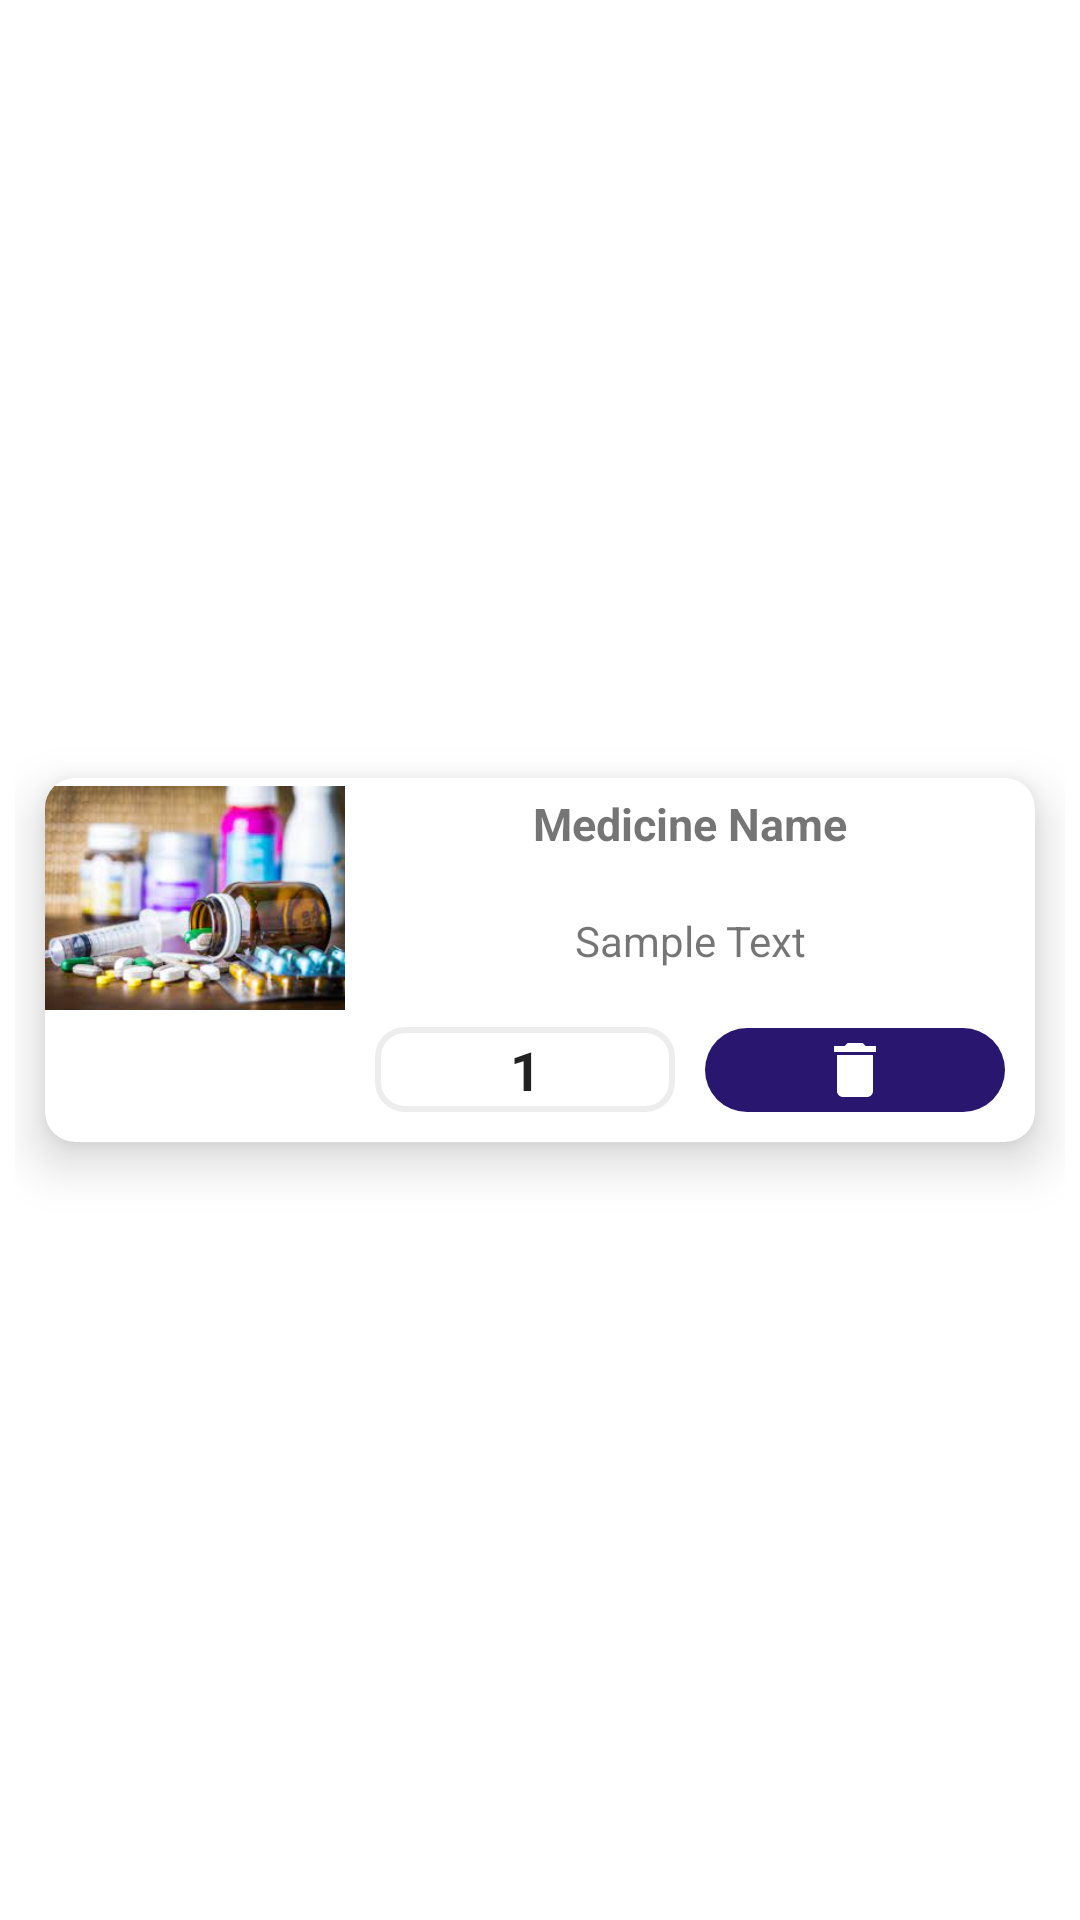

Android layout source for this screen:
<!-- AndroidManifest.xml: application theme Theme.JPharmaAppFYP -->
<!-- res/layout/sample_item_cart.xml -->
<?xml version="1.0" encoding="utf-8"?>
<androidx.constraintlayout.widget.ConstraintLayout xmlns:android="http://schemas.android.com/apk/res/android"
    xmlns:app="http://schemas.android.com/apk/res-auto"
    android:layout_width="match_parent"
    android:layout_height="wrap_content"
    android:padding="5dp">

    <androidx.cardview.widget.CardView
        android:layout_width="match_parent"
        android:layout_height="wrap_content"
        android:layout_margin="10dp"
        android:elevation="20dp"
        app:cardCornerRadius="10dp"
        app:cardElevation="10dp"
        app:layout_constraintBottom_toBottomOf="parent"
        app:layout_constraintEnd_toEndOf="parent"
        app:layout_constraintStart_toStartOf="parent"
        app:layout_constraintTop_toTopOf="parent">

        <androidx.constraintlayout.widget.ConstraintLayout
            android:layout_width="match_parent"
            android:layout_height="wrap_content"
            android:orientation="vertical">


            <ImageView
                android:id="@+id/medicine_image"
                android:layout_width="100dp"
                android:layout_height="80dp"
                android:src="@drawable/medicine"
                app:layout_constraintStart_toStartOf="parent"
                app:layout_constraintTop_toTopOf="parent" />

            <TextView
                android:id="@+id/name"
                android:layout_width="wrap_content"
                android:layout_height="wrap_content"
                android:layout_marginTop="5dp"
                android:text="Medicine Name"
                android:textSize="15sp"
                android:textStyle="bold"
                app:layout_constraintEnd_toEndOf="parent"
                app:layout_constraintStart_toEndOf="@+id/medicine_image"
                app:layout_constraintTop_toTopOf="parent" />

            <TextView
                android:id="@+id/medicine_detail"
                android:layout_width="0dp"
                android:layout_height="wrap_content"
                android:layout_gravity="center"
                android:layout_marginStart="5dp"
                android:layout_marginTop="3dp"
                android:layout_marginEnd="5dp"
                android:layout_marginBottom="3dp"
                android:gravity="center"
                android:lines="3"
                android:text="Sample Text"
                app:layout_constraintBottom_toTopOf="@+id/quantity"
                app:layout_constraintEnd_toEndOf="parent"
                app:layout_constraintStart_toEndOf="@+id/medicine_image"
                app:layout_constraintTop_toBottomOf="@+id/name" />

            <EditText
                android:id="@+id/quantity"
                android:layout_width="100dp"
                android:layout_height="wrap_content"
                android:layout_margin="10dp"
                android:layout_weight="1"
                android:digits="0123456789"
                android:background="@drawable/edittext_style"
                android:gravity="center"
                android:inputType="numberSigned"
                android:padding="2dp"
                android:text="1"
                android:textStyle="bold"
                app:layout_constraintBottom_toBottomOf="parent"
                app:layout_constraintEnd_toStartOf="@+id/delete" />

            <ImageView
                android:id="@+id/delete"
                android:layout_width="100dp"
                android:layout_height="wrap_content"
                android:layout_margin="10dp"
                android:layout_weight="1"
                android:background="@drawable/icons_bg"
                android:padding="2dp"
                android:src="@drawable/delete_icon"
                app:layout_constraintBottom_toBottomOf="@+id/quantity"
                app:layout_constraintEnd_toEndOf="parent"
                app:layout_constraintTop_toTopOf="@id/quantity" />
        </androidx.constraintlayout.widget.ConstraintLayout>
    </androidx.cardview.widget.CardView>
</androidx.constraintlayout.widget.ConstraintLayout>
<!-- resources referenced by this layout -->
<resources>
  <!-- drawable delete_icon (drawable) -->
  <vector android:height="24dp" android:tint="#fff"
      android:viewportHeight="24" android:viewportWidth="24"
      android:width="24dp" xmlns:android="http://schemas.android.com/apk/res/android">
      <path android:fillColor="@android:color/white" android:pathData="M6,19c0,1.1 0.9,2 2,2h8c1.1,0 2,-0.9 2,-2V7H6v12zM19,4h-3.5l-1,-1h-5l-1,1H5v2h14V4z"/>
  </vector>
  <!-- drawable edittext_style (drawable) -->
  <?xml version="1.0" encoding="utf-8"?>
  <shape xmlns:android="http://schemas.android.com/apk/res/android">
      <solid android:color="@color/white" />
      <corners android:radius="9dp" />
      <stroke
          android:color="@color/lightGrey"
          android:width="2dp"
          />
  
  </shape>
  <!-- drawable icons_bg (drawable) -->
  <?xml version="1.0" encoding="utf-8"?>
  <shape xmlns:android="http://schemas.android.com/apk/res/android">
  
      <solid android:color="@color/colorSecondary" />
      <corners android:radius="30dp" />
  
  </shape>
  <!-- drawable medicine: jpg bitmap (drawable, 9079 bytes) -->
  <style name="Theme.JPharmaAppFYP" parent="Theme.MaterialComponents.DayNight.DarkActionBar">
          
          <item name="colorPrimary">@color/colorSecondary</item>
          <item name="colorPrimaryVariant">@color/colorSecondary</item>
          <item name="colorOnPrimary">@color/white</item>
          
          <item name="colorSecondary">@color/colorSecondary</item>
          <item name="colorSecondaryVariant">@color/colorSecondary</item>
          <item name="colorOnSecondary">@color/black</item>
          
          <item name="android:statusBarColor" tools:targetApi="l">?attr/colorSecondary</item>
          <item name="android:actionMenuTextColor">@color/white</item>
          
      </style>
  <color name="white">#FFFFFFFF</color>
  <color name="lightGrey">#EDEDED</color>
  <color name="colorSecondary">#29166f</color>
  <color name="black">#FF000000</color>
</resources>
